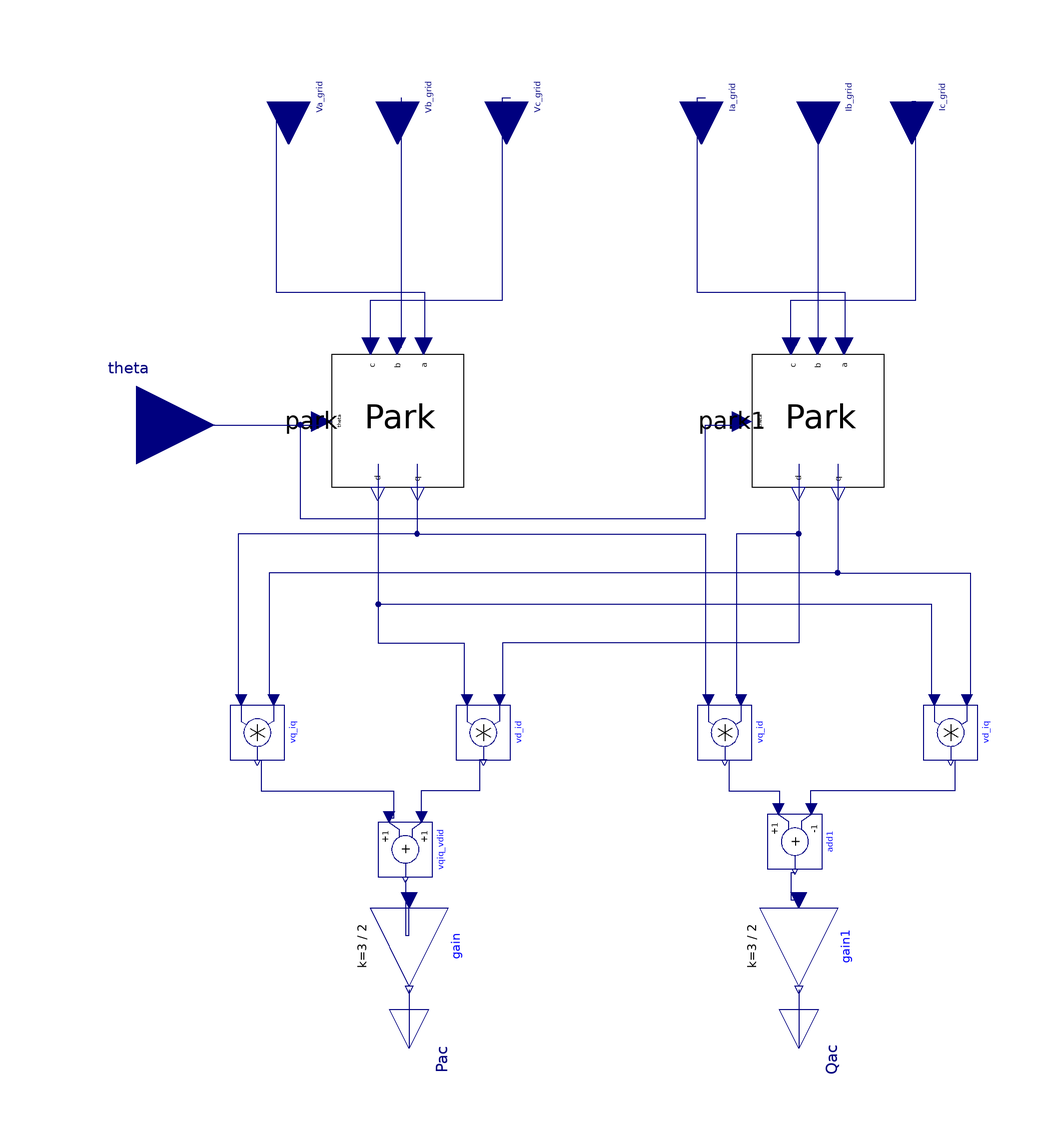

The component connection diagram of the Modelica model below, drawn from its own Placement and Line annotations.

block Pac_Qac_Calculation
    Modelica.Blocks.Interfaces.RealInput Va_grid annotation(
      Placement(visible = true, transformation(origin = {-81, 111}, extent = {{-11, -11}, {11, 11}}, rotation = -90), iconTransformation(origin = {-81, 111}, extent = {{-11, -11}, {11, 11}}, rotation = -90)));
    Modelica.Blocks.Interfaces.RealInput Vb_grid annotation(
      Placement(visible = true, transformation(origin = {-53, 111}, extent = {{-11, -11}, {11, 11}}, rotation = -90), iconTransformation(origin = {-53, 111}, extent = {{-11, -11}, {11, 11}}, rotation = -90)));
    Modelica.Blocks.Interfaces.RealInput Vc_grid annotation(
      Placement(visible = true, transformation(origin = {-25, 111}, extent = {{-11, -11}, {11, 11}}, rotation = -90), iconTransformation(origin = {-23, 111}, extent = {{-11, -11}, {11, 11}}, rotation = -90)));
    Modelica.Blocks.Interfaces.RealInput Ia_grid annotation(
      Placement(visible = true, transformation(origin = {25, 111}, extent = {{-11, -11}, {11, 11}}, rotation = -90), iconTransformation(origin = {19, 111}, extent = {{-11, -11}, {11, 11}}, rotation = -90)));
    Modelica.Blocks.Interfaces.RealInput Ib_grid annotation(
      Placement(visible = true, transformation(origin = {55, 111}, extent = {{-11, -11}, {11, 11}}, rotation = -90), iconTransformation(origin = {51, 111}, extent = {{-11, -11}, {11, 11}}, rotation = -90)));
    Modelica.Blocks.Interfaces.RealInput Ic_grid annotation(
      Placement(visible = true, transformation(origin = {79, 111}, extent = {{-11, -11}, {11, 11}}, rotation = -90), iconTransformation(origin = {79, 111}, extent = {{-11, -11}, {11, 11}}, rotation = -90)));
    Park park annotation(
      Placement(visible = true, transformation(origin = {-53, 29}, extent = {{-17, -17}, {17, 17}}, rotation = -90)));
    Park park1 annotation(
      Placement(visible = true, transformation(origin = {55, 29}, extent = {{-17, -17}, {17, 17}}, rotation = -90)));
    Modelica.Blocks.Interfaces.RealInput theta annotation(
      Placement(visible = true, transformation(origin = {-120, 28}, extent = {{-20, -20}, {20, 20}}, rotation = 0), iconTransformation(origin = {-120, 0}, extent = {{-20, -20}, {20, 20}}, rotation = 0)));
    Modelica.Blocks.Math.Product vq_iq annotation(
      Placement(visible = true, transformation(origin = {-89, -51}, extent = {{-7, -7}, {7, 7}}, rotation = -90)));
    Modelica.Blocks.Math.Product vd_id annotation(
      Placement(visible = true, transformation(origin = {-31, -51}, extent = {{-7, -7}, {7, 7}}, rotation = -90)));
    Modelica.Blocks.Math.Product vd_iq annotation(
      Placement(visible = true, transformation(origin = {89, -51}, extent = {{-7, -7}, {7, 7}}, rotation = -90)));
    Modelica.Blocks.Interfaces.RealOutput Qac annotation(
      Placement(visible = true, transformation(origin = {50, -132}, extent = {{-10, -10}, {10, 10}}, rotation = -90), iconTransformation(origin = {52, -110}, extent = {{-10, -10}, {10, 10}}, rotation = -90)));
    Modelica.Blocks.Math.Add vqiq_vdid annotation(
      Placement(visible = true, transformation(origin = {-51, -81}, extent = {{-7, -7}, {7, 7}}, rotation = -90)));
    Modelica.Blocks.Math.Add add1(k1 = -1, k2 = +1) annotation(
      Placement(visible = true, transformation(origin = {49, -79}, extent = {{-7, -7}, {7, 7}}, rotation = -90)));
    Modelica.Blocks.Math.Product vq_id annotation(
      Placement(visible = true, transformation(origin = {31, -51}, extent = {{-7, -7}, {7, 7}}, rotation = -90)));
    Modelica.Blocks.Math.Gain gain1(k = 3 / 2) annotation(
      Placement(visible = true, transformation(origin = {50, -106}, extent = {{-10, -10}, {10, 10}}, rotation = -90)));
    Modelica.Blocks.Interfaces.RealOutput Pac annotation(
      Placement(visible = true, transformation(origin = {-50, -132}, extent = {{-10, -10}, {10, 10}}, rotation = -90), iconTransformation(origin = {-50, -110}, extent = {{-10, -10}, {10, 10}}, rotation = -90)));
    Modelica.Blocks.Math.Gain gain(k = 3 / 2) annotation(
      Placement(visible = true, transformation(origin = {-50, -106}, extent = {{-10, -10}, {10, 10}}, rotation = -90)));
  equation
    connect(gain1.y, Qac) annotation(
      Line(points = {{50, -117}, {50, -132}}, color = {0, 0, 127}));
    connect(gain.y, Pac) annotation(
      Line(points = {{-50, -117}, {-50, -132}}, color = {0, 0, 127}));
    connect(gain.y, Pac) annotation(
      Line(points = {{-50, -117}, {-50, -132}}, color = {0, 0, 127}));
    connect(park.d, vd_id.u2) annotation(
      Line(points = {{-58, 18}, {-58, 18}, {-58, -28}, {-36, -28}, {-36, -42}, {-36, -42}}, color = {0, 0, 127}));
    connect(park.d, vd_iq.u2) annotation(
      Line(points = {{-58, 18}, {-58, 18}, {-58, -18}, {84, -18}, {84, -42}, {84, -42}}, color = {0, 0, 127}));
    connect(park.q, vq_id.u2) annotation(
      Line(points = {{-48, 18}, {-48, 18}, {-48, 0}, {26, 0}, {26, -42}, {26, -42}}, color = {0, 0, 127}));
    connect(park1.d, vq_id.u1) annotation(
      Line(points = {{50, 18}, {50, 18}, {50, 0}, {34, 0}, {34, -42}, {36, -42}}, color = {0, 0, 127}));
    connect(park1.d, vd_id.u1) annotation(
      Line(points = {{50, 18}, {50, 18}, {50, -28}, {-26, -28}, {-26, -42}, {-26, -42}}, color = {0, 0, 127}));
    connect(park1.q, vd_iq.u1) annotation(
      Line(points = {{60, 18}, {60, 18}, {60, -10}, {94, -10}, {94, -42}, {94, -42}}, color = {0, 0, 127}));
    connect(park1.q, vq_iq.u1) annotation(
      Line(points = {{60, 18}, {60, 18}, {60, -10}, {-86, -10}, {-86, -42}, {-84, -42}}, color = {0, 0, 127}));
    connect(park.q, vq_iq.u2) annotation(
      Line(points = {{-48, 18}, {-48, 18}, {-48, 0}, {-94, 0}, {-94, -42}, {-94, -42}}, color = {0, 0, 127}));
    connect(vq_iq.y, vqiq_vdid.u2) annotation(
      Line(points = {{-88, -58}, {-88, -66}, {-54, -66}, {-54, -73}, {-55, -73}}, color = {0, 0, 127}));
    connect(vd_id.y, vqiq_vdid.u1) annotation(
      Line(points = {{-30, -58}, {-32, -58}, {-32, -66}, {-47, -66}, {-47, -73}}, color = {0, 0, 127}));
    connect(vq_id.y, add1.u2) annotation(
      Line(points = {{32, -58}, {32, -66}, {45, -66}, {45, -71}}, color = {0, 0, 127}));
    connect(vd_iq.y, add1.u1) annotation(
      Line(points = {{90, -58}, {90, -66}, {53, -66}, {53, -71}}, color = {0, 0, 127}));
    connect(vqiq_vdid.y, gain.u) annotation(
      Line(points = {{-51, -89}, {-51, -103}, {-50, -103}, {-50, -94}}, color = {0, 0, 127}));
    connect(add1.y, gain1.u) annotation(
      Line(points = {{49, -87}, {48, -87}, {48, -94}, {50, -94}}, color = {0, 0, 127}));
    connect(theta, park.theta) annotation(
      Line(points = {{-120, 28}, {-74, 28}, {-74, 28}, {-72, 28}}, color = {0, 0, 127}));
    connect(park.b, Vb_grid) annotation(
      Line(points = {{-54, 48}, {-52, 48}, {-52, 112}, {-52, 112}}, color = {0, 0, 127}));
    connect(park.a, Va_grid) annotation(
      Line(points = {{-46, 48}, {-46, 62}, {-84, 62}, {-84, 111}, {-81, 111}}, color = {0, 0, 127}));
    connect(park1.c, Ic_grid) annotation(
      Line(points = {{48, 48}, {48, 60}, {80, 60}, {80, 111}, {79, 111}}, color = {0, 0, 127}));
    connect(park1.b, Ib_grid) annotation(
      Line(points = {{54, 48}, {55, 48}, {55, 111}}, color = {0, 0, 127}));
    connect(park1.a, Ia_grid) annotation(
      Line(points = {{62, 48}, {62, 48}, {62, 62}, {24, 62}, {24, 112}, {26, 112}}, color = {0, 0, 127}));
    connect(park.c, Vc_grid) annotation(
      Line(points = {{-60, 48}, {-60, 48}, {-60, 60}, {-26, 60}, {-26, 112}, {-24, 112}}, color = {0, 0, 127}));
    connect(theta, park1.theta) annotation(
      Line(points = {{-120, 28}, {-78, 28}, {-78, 4}, {26, 4}, {26, 28}, {36, 28}, {36, 28}}, color = {0, 0, 127}));
    annotation(
      uses(Modelica(version = "3.2.3")),
      Icon(coordinateSystem(initialScale = 0.1), graphics = {Text(origin = {11, 25}, rotation = 90, extent = {{-85, 69}, {43, -33}}, textString = "P Q"), Rectangle(extent = {{-100, 100}, {100, -100}})}));
  end Pac_Qac_Calculation;